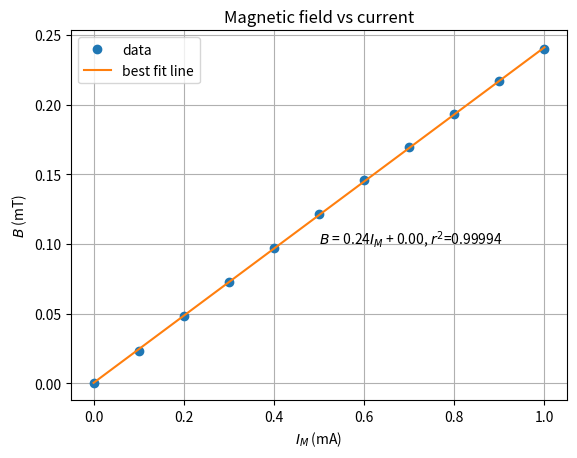

This chart was generated by the following Python code:
# $I_M$ (mA) & 0 & 100 & 200 & 300 & 400 & 500 & 600 & 700 & 800 & 900 & 1000 \\\hline
# $B$ (mT) & 0.1 & 23.5 & 48.5 & 73.0 & 97.2 & 121.3 & 145.6 & 169.5 & 193.0 & 216.7 & 240.0 \\\hline

# read these data, plot them and find the best fit line

import numpy as np
import matplotlib.pyplot as plt

# read the data
I_H = np.array([0, 100, 200, 300, 400, 500, 600, 700, 800, 900, 1000]) * 1e-3
B= np.array([0.1, 23.5, 48.5, 73.0, 97.2, 121.3, 145.6, 169.5, 193.0, 216.7, 240.0]) * 1e-3

# plot the data
# plt.scatter(I_H, B, label='data')
plt.plot(I_H, B, 'o', label='data')

# find the best fit line
# y = a + b*x
# a = y_mean - b*x_mean
# b = (x*y - x_mean*y_mean) / (x**2 - x_mean**2)
x_mean = np.mean(I_H)
y_mean = np.mean(B)
b = np.sum(I_H*B - x_mean*y_mean) / np.sum(I_H**2 - x_mean**2)
a = y_mean - b*x_mean
r2 = np.sum((a + b*I_H - y_mean)**2) / np.sum((B - y_mean)**2)
print("a = ", a)
print("b = ", b)

# plot the best fit line and add grid, legend, title, axis labels and the equation of the line and R of this line
x = np.linspace(0, 1, 100)
y = a + b*x
plt.plot(x, y, label='best fit line')
plt.grid()
plt.legend()
plt.title("Magnetic field vs current")
plt.xlabel("$I_M$ (mA)")
plt.ylabel("$B$ (mT)")
plt.text(0.5, 0.1, "$B$ = %.2f$I_M$ + %.2f, $r^2$=%.5f" % (b, a, r2))
plt.show()